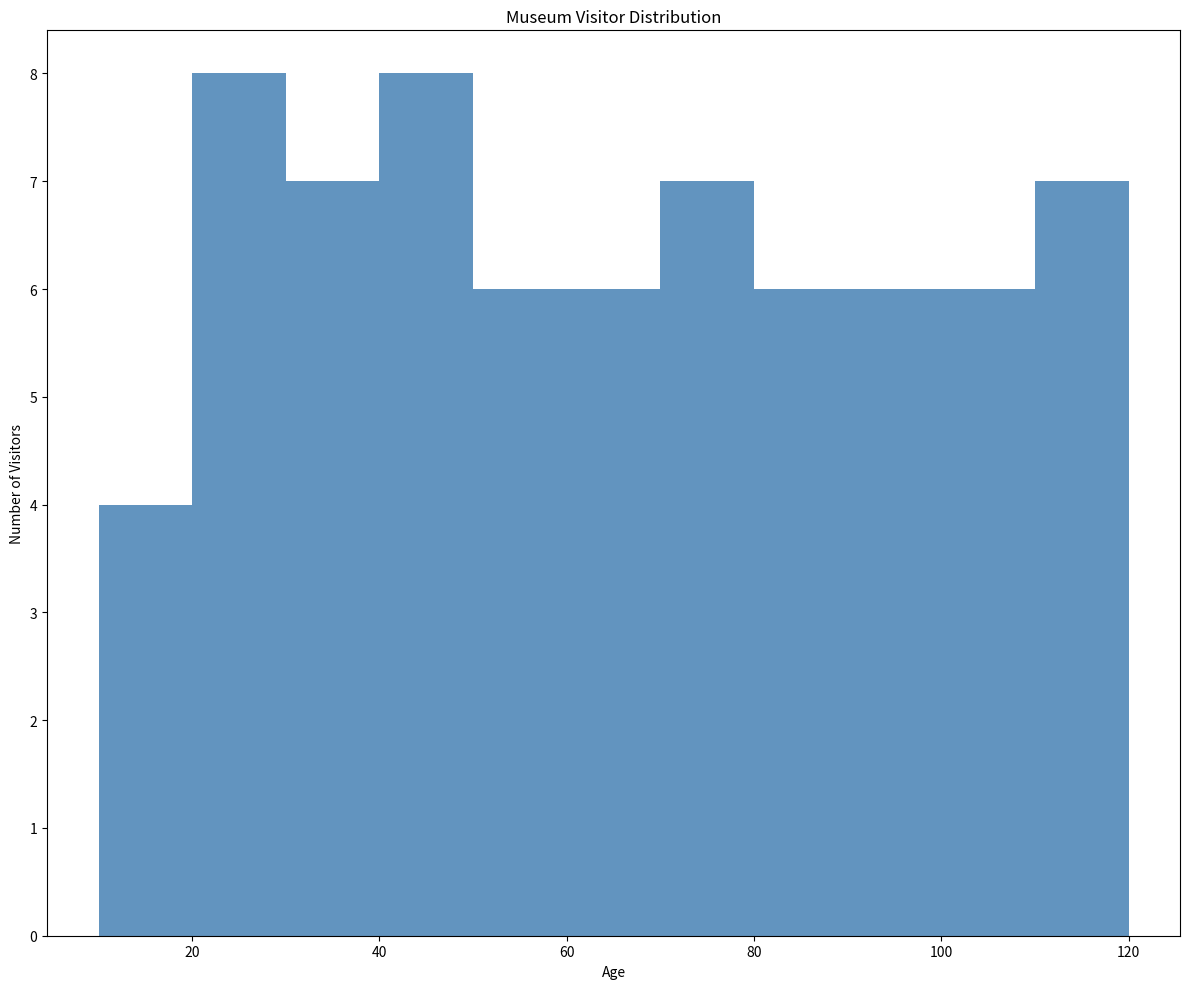

Write Python code to recreate this figure.

import matplotlib.pyplot as plt

# This is the data for the number of visitors to a museum
visitors = [
    13, 15, 17, 19, 20, 21, 22, 23, 24, 25, 27, 28, 30, 31, 32, 33, 35, 37, 39, 40, 
    41, 42, 43, 44, 46, 48, 49, 50, 52, 54, 55, 57, 58, 60, 62, 63, 64, 66, 68, 70, 
    71, 73, 74, 76, 78, 79, 81, 83, 84, 85, 87, 89, 91, 93, 94, 95, 97, 99, 101, 102, 
    103, 105, 107, 109, 110, 112, 113, 115, 117, 118, 120, 122, 124, 125
]

# Set the size of the figure
plt.figure(figsize=(12, 10))

# Plot the histogram with specified bin width, and custom color
plt.hist(visitors, bins=range(10, 130, 10), alpha=0.85, orientation='vertical', color='#4682B4')

# Set chart title and labels
plt.title('Museum Visitor Distribution')
plt.xlabel('Age')
plt.ylabel('Number of Visitors')

# Tweak spacing to prevent clipping of ylabel
plt.tight_layout()

# Show the plot
plt.show()
